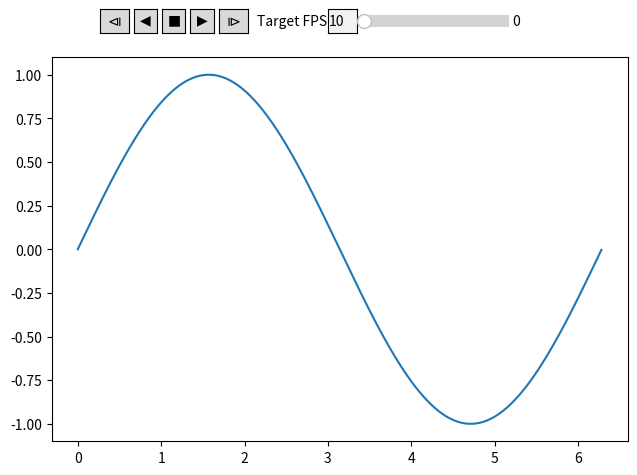

The matplotlib source for this figure:
import matplotlib.pyplot as plt
import matplotlib.animation as animation
from matplotlib.widgets import TextBox, Slider, Button
import numpy as np
import mpl_toolkits.axes_grid1
from time import time
import re

PLOT_POS = [0.05,0.05,0.9,0.80]

class InteractiveAnimation(animation.FuncAnimation):
    def __init__(self, min_i, max_i, *args, **kwargs):
        super().__init__(frames=self.play,*args, **kwargs)
        self.current_interval = self._interval
        self.runs = False
        self.i = 0
        self.min = min_i
        self.max = max_i
        self.old_text = "10"
        self.forwards = True
        self.event_source.stop()
        self.fig=args[0]
        self.last_time = time()
        self.setup((0.125, 0.9))

    def setup(self, pos):
        playerax = self.fig.add_axes([pos[0],pos[1], 0.64, 0.05])
        divider = mpl_toolkits.axes_grid1.make_axes_locatable(playerax)
        back_button_ax = divider.append_axes("right", size="80%", pad=0.05)
        stop_button_ax = divider.append_axes("right", size="80%", pad=0.05)
        forward_button_ax = divider.append_axes("right", size="80%", pad=0.05)
        step_forward_ax = divider.append_axes("right", size="100%", pad=0.05)

        fps_field_ax = divider.append_axes("right", size="100%", pad=0.8)
        self.text_box =TextBox(fps_field_ax, 'Target FPS', initial=10)
        self.text_box.on_submit(self.submit)
        
        slider_ax = divider.append_axes("right", size="500%", pad=0.07)
        self.button_oneback = Button(playerax, label='$\u29CF$')
        self.button_back = Button(back_button_ax, label='$\u25C0$')
        self.button_stop = Button(stop_button_ax, label='$\u25A0$')
        self.button_forward = Button(forward_button_ax, label='$\u25B6$')
        self.button_oneforward = Button(step_forward_ax, label='$\u29D0$')
        self.button_oneback.on_clicked(self.onebackward)
        self.button_back.on_clicked(self.backward)
        self.button_stop.on_clicked(self.stop)
        self.button_forward.on_clicked(self.forward)
        self.button_oneforward.on_clicked(self.oneforward)
        self.slider = Slider(slider_ax, '', self.min, self.max, valinit=self.i, valstep=1)
        self.slider.on_changed(self.set_pos)

    def play(self):
        while self.runs:
            curr_time = time()
            elapsed = curr_time - self.last_time
            self.last_time = curr_time
            fps = 1/elapsed
            self.fig.get_axes()[0].set_title(f"FPS: {fps:.0f}")

            self.i = self.i+self.forwards-(not self.forwards)
            if self.i > self.min and self.i < self.max - 1:
                self.update(self.i)
                yield self.i
            else:
                if self.i == self.max - 1:
                    self.i = self.min
                elif self.i == self.min:
                    self.i = self.max-1
                self.update(self.i)
                yield self.i

    def new_interval(self, interval):
        self.current_interval = interval
        self._interval = interval

    def submit(self, text):
        self.old_text
        new_text = re.sub('[^0-9]','', text)
        new_val = eval(new_text)

        self.new_interval((1000/new_val))
        if new_text != text:
            self.text_box.eventson = False
            self.text_box.set_val(new_text)
            self.text_box.eventson = True
        self.old_text = text

    def start(self):
        self.runs=True
        self.event_source.start()

    def stop(self, event=None):
        self.runs = False
        self.pause()

    def forward(self, event=None):
        self.forwards = True
        if self.i == self.max - 1:
            self.i = self.min
        self.start()

    def backward(self, event=None):
        self.forwards = False
        if self.i == self.min:
            self.i = self.max-1
        self.start()
    def oneforward(self, event=None):
        self.forwards = True
        self.onestep()

    def onestep(self):
        if self.i > self.min and self.i < self.max - 1:
            self.i = self.i+self.forwards-(not self.forwards)
        elif self.i <= self.min and not self.forward:
            self.i = self.max-1
        elif self.i <= self.min and self.forwards:
            self.i += 1
        elif self.i >= self.max - 1 and self.forwards:
            self.i = self.min
        elif self.i >= self.max - 1 and not self.forwards:
            self.i -= 1
        self._func(self.i)
        self.slider.set_val(self.i)
        self.fig.canvas.draw_idle()

    def onebackward(self, event=None):
        self.forwards = False
        self.onestep()

    def set_pos(self,i):
        self.i = int(self.slider.val)
        self._func(self.i)

    def update(self,i):
        self.slider.eventson = False
        self.slider.set_val(i)
        self.slider.eventson = True



if __name__ == "__main__":
    fig= plt.figure()
    ax = fig.add_axes([0.05,0.05,0.9,0.80])
    x = np.arange(0, 2*np.pi, 0.01)
    line, = ax.plot(x, np.sin(x))


    def animate(i):
        line.set_ydata(np.sin(x + i / 10.0))
        return line,

    ani = InteractiveAnimation(0, 10, fig, animate, interval=100)
    ani.new_interval(100)

    plt.show()